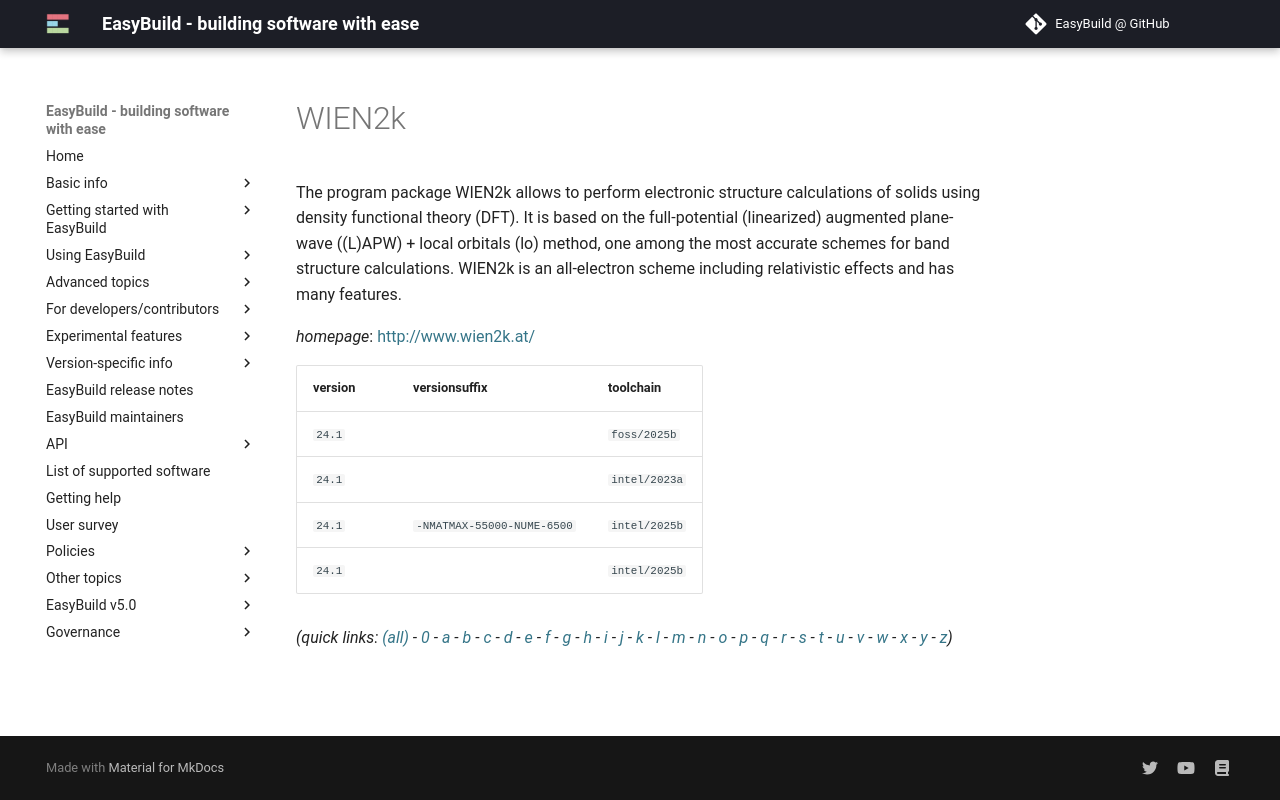

repository: easybuilders/easybuild-docs · page: version-specific/supported-software/w/WIEN2k/index.html · generator: mkdocs

---
search:
  boost: 0.5
---
# WIEN2k

The program package WIEN2k allows to perform electronic structure calculations of solids using density functional theory (DFT). It is based on the full-potential (linearized) augmented plane-wave ((L)APW) + local orbitals (lo) method, one among the most accurate schemes for band structure calculations. WIEN2k is an all-electron scheme including relativistic effects and has many features.

*homepage*: <http://www.wien2k.at/>

version | versionsuffix | toolchain
--------|---------------|----------
``24.1`` |  | ``foss/2025b``
``24.1`` |  | ``intel/2023a``
``24.1`` | ``-NMATMAX-55000-NUME-6500`` | ``intel/2025b``
``24.1`` |  | ``intel/2025b``


*(quick links: [(all)](../index.md) - [0](../0/index.md) - [a](../a/index.md) - [b](../b/index.md) - [c](../c/index.md) - [d](../d/index.md) - [e](../e/index.md) - [f](../f/index.md) - [g](../g/index.md) - [h](../h/index.md) - [i](../i/index.md) - [j](../j/index.md) - [k](../k/index.md) - [l](../l/index.md) - [m](../m/index.md) - [n](../n/index.md) - [o](../o/index.md) - [p](../p/index.md) - [q](../q/index.md) - [r](../r/index.md) - [s](../s/index.md) - [t](../t/index.md) - [u](../u/index.md) - [v](../v/index.md) - [w](../w/index.md) - [x](../x/index.md) - [y](../y/index.md) - [z](../z/index.md))*
